Labelled photos from "dataset", an image-classification folder in MrHarsh10/tspi_-RKNN_MobileNetV3. The possible labels are: cat, cattle, dog, house, pig.

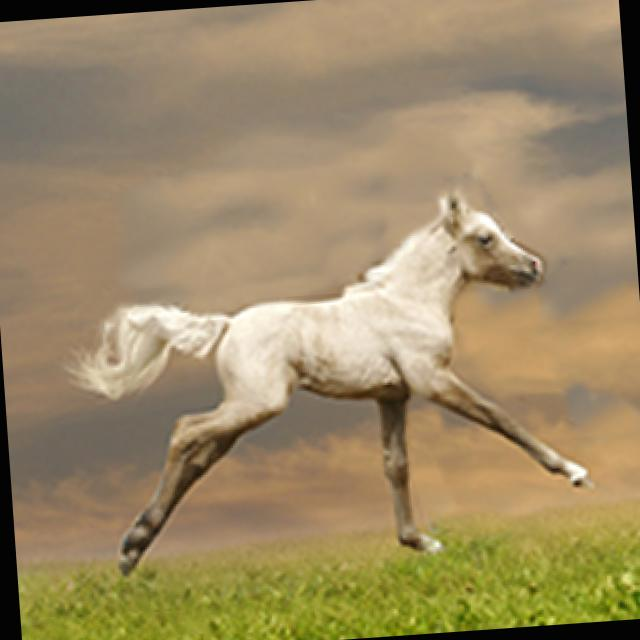
Label: house

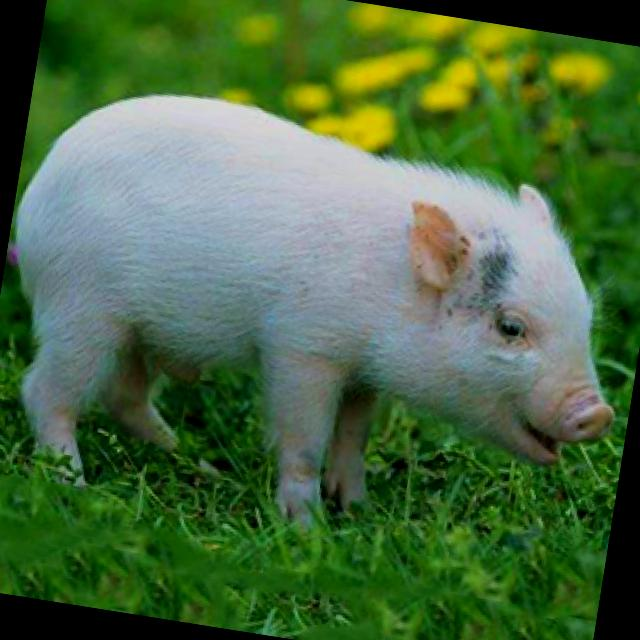
Label: pig

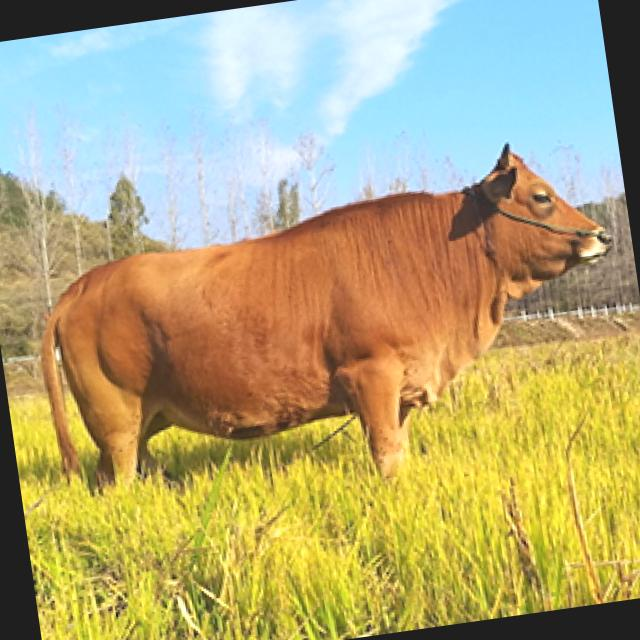
Label: cattle

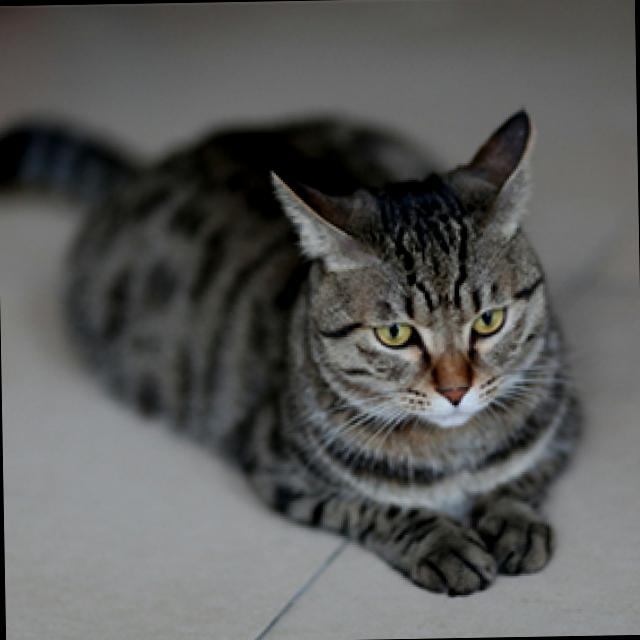
Label: cat

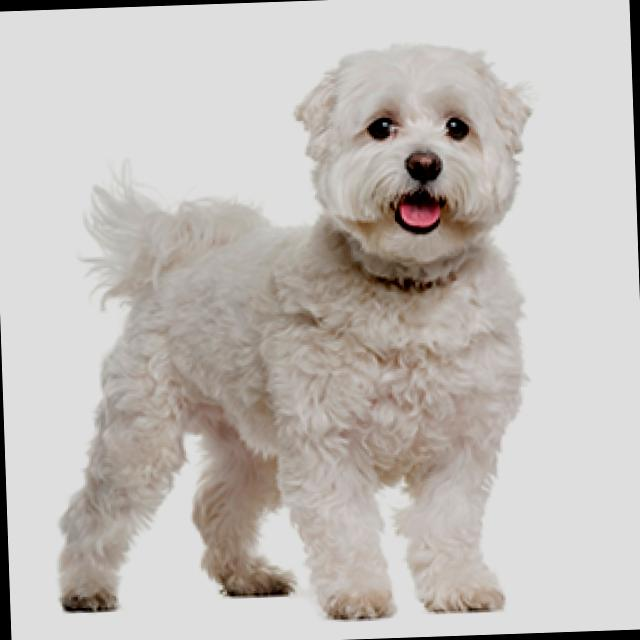
Label: dog

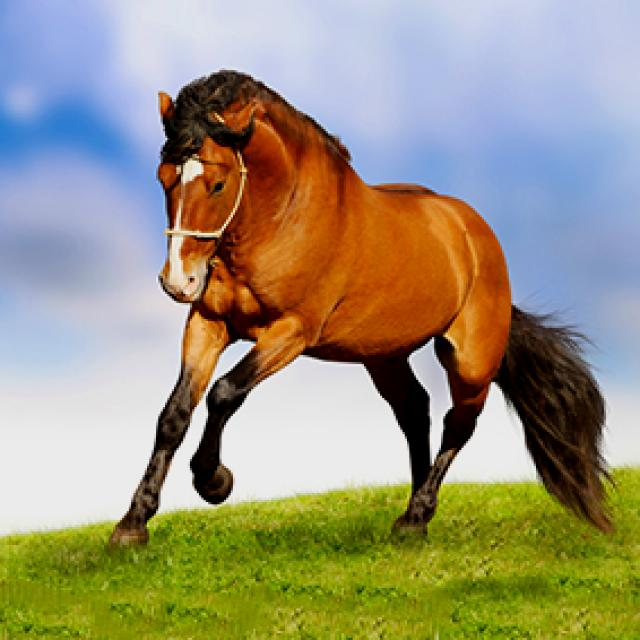
Label: house
